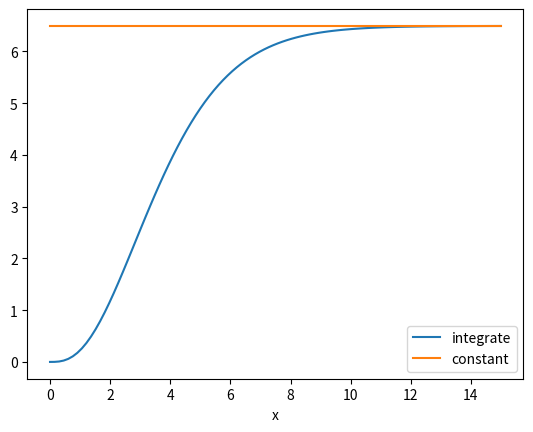

This chart was generated by the following Python code:
from scipy.integrate import quad
import numpy as np
import matplotlib.pyplot as plt

a = np.linspace(0,15,100)
func = lambda x: x**3/(np.exp(x) - 1)

b = np.zeros_like(a)
for i in np.arange(1,len(b)):
    res, _ = quad(func,0.,a[i])
    b[i] = res
    
plt.figure(1)
plt.plot(a,b,label = "integrate")
plt.plot(a,np.pi**4/15*np.ones_like(a),label = "constant")
plt.xlabel("x")
plt.legend()
plt.show()
